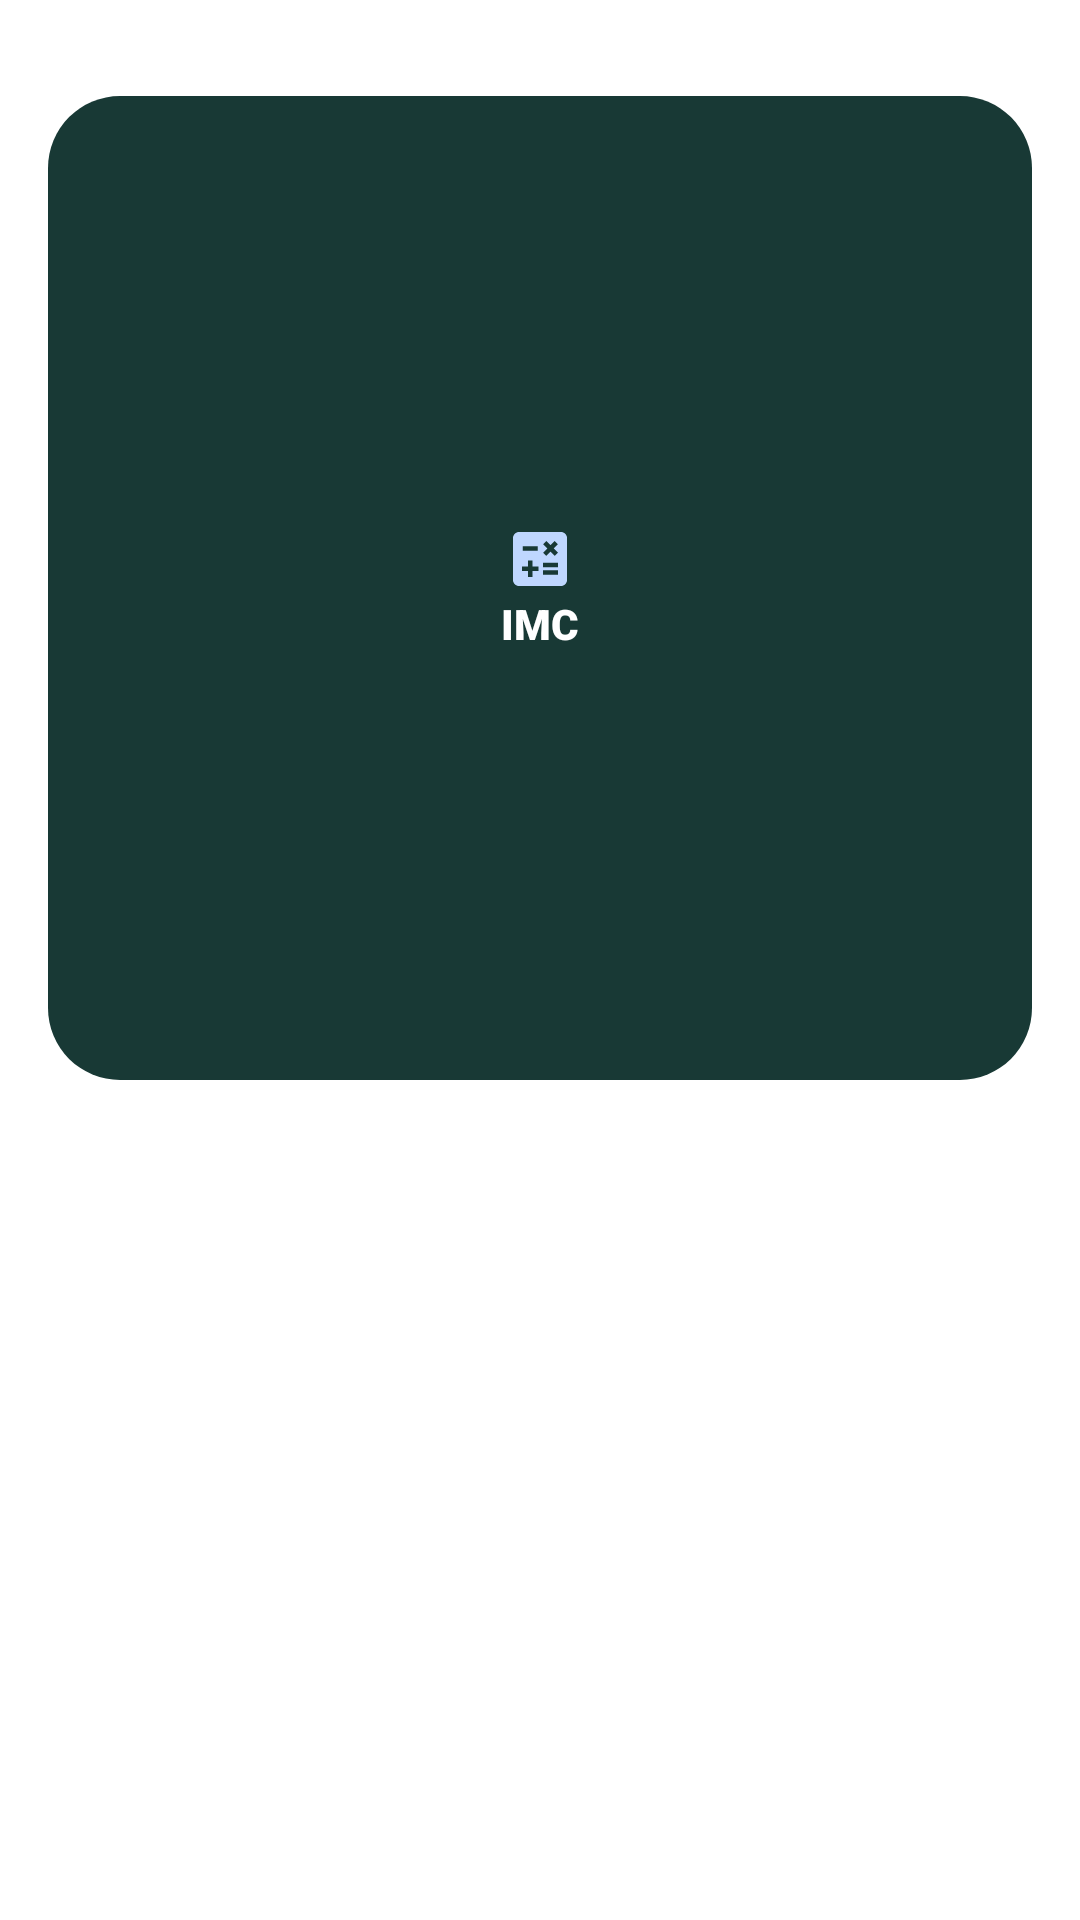

Here is an Android app screen rendered from its layout file. Give the layout XML and the strings, colors and styles it references.
<!-- AndroidManifest.xml: application theme Theme.FitnessTracker -->
<!-- res/layout/main_item.xml -->
<?xml version="1.0" encoding="utf-8"?>
<androidx.constraintlayout.widget.ConstraintLayout xmlns:android="http://schemas.android.com/apk/res/android"
    xmlns:app="http://schemas.android.com/apk/res-auto"
    android:layout_width="match_parent"
    android:layout_height="wrap_content"
    android:paddingStart="16dp"
    android:paddingEnd="16dp"
    android:paddingTop="32dp"
    android:paddingBottom="16dp">

    <LinearLayout
        android:id="@+id/item_container_imc"
        android:layout_width="match_parent"
        android:layout_height="0dp"
        android:background="@drawable/round_bg"
        android:gravity="center"
        android:orientation="vertical"
        app:layout_constraintDimensionRatio="1:1"
        app:layout_constraintTop_toTopOf="parent">

        <ImageView
            android:id="@+id/item_img_icon"
            android:layout_width="wrap_content"
            android:layout_height="wrap_content"
            android:src="@drawable/ic_baseline_calculate_24"
            android:contentDescription="@string/logo" />

        <TextView
            android:gravity="center"
            android:fontFamily="sans-serif-black"
            android:textColor="@color/white"
            android:id="@+id/item_txt_name"
            android:layout_width="wrap_content"
            android:layout_height="wrap_content"
            android:text="@string/label_imc" />
    </LinearLayout>
</androidx.constraintlayout.widget.ConstraintLayout>
<!-- resources referenced by this layout -->
<resources>
  <color name="white">#FFFFFFFF</color>
  <!-- drawable ic_baseline_calculate_24 (drawable) -->
  <vector android:height="24dp" android:tint="#BFD7FF"
      android:viewportHeight="24" android:viewportWidth="24"
      android:width="24dp" xmlns:android="http://schemas.android.com/apk/res/android">
      <path android:fillColor="@android:color/white" android:pathData="M19,3H5C3.9,3 3,3.9 3,5v14c0,1.1 0.9,2 2,2h14c1.1,0 2,-0.9 2,-2V5C21,3.9 20.1,3 19,3zM13.03,7.06L14.09,6l1.41,1.41L16.91,6l1.06,1.06l-1.41,1.41l1.41,1.41l-1.06,1.06L15.5,9.54l-1.41,1.41l-1.06,-1.06l1.41,-1.41L13.03,7.06zM6.25,7.72h5v1.5h-5V7.72zM11.5,16h-2v2H8v-2H6v-1.5h2v-2h1.5v2h2V16zM18,17.25h-5v-1.5h5V17.25zM18,14.75h-5v-1.5h5V14.75z"/>
  </vector>
  <!-- drawable round_bg (drawable) -->
  <?xml version="1.0" encoding="utf-8"?>
  <shape xmlns:android="http://schemas.android.com/apk/res/android"
      android:shape="rectangle">
  
      <solid android:color="@color/container"/>
      <corners android:radius="24dp"></corners>
  
  </shape>
  <string name="label_imc">IMC</string>
  <string name="logo">Logo from the cell</string>
  <style name="Theme.FitnessTracker" parent="Theme.MaterialComponents.DayNight.DarkActionBar">
          
          <item name="colorPrimary">@color/container</item>
          <item name="colorPrimaryVariant">@color/container</item>
          <item name="colorOnPrimary">@color/white</item>
          
          <item name="colorSecondary">@color/teal_200</item>
          <item name="colorSecondaryVariant">@color/teal_700</item>
          <item name="colorOnSecondary">@color/container</item>
          
          <item name="android:statusBarColor" tools:targetApi="l">@color/container</item>
          
          <item name="android:navigationBarColor">@color/container</item>
      </style>
  <color name="container">#183935</color>
  <color name="teal_200">#FF03DAC5</color>
  <color name="teal_700">#FF018786</color>
</resources>
